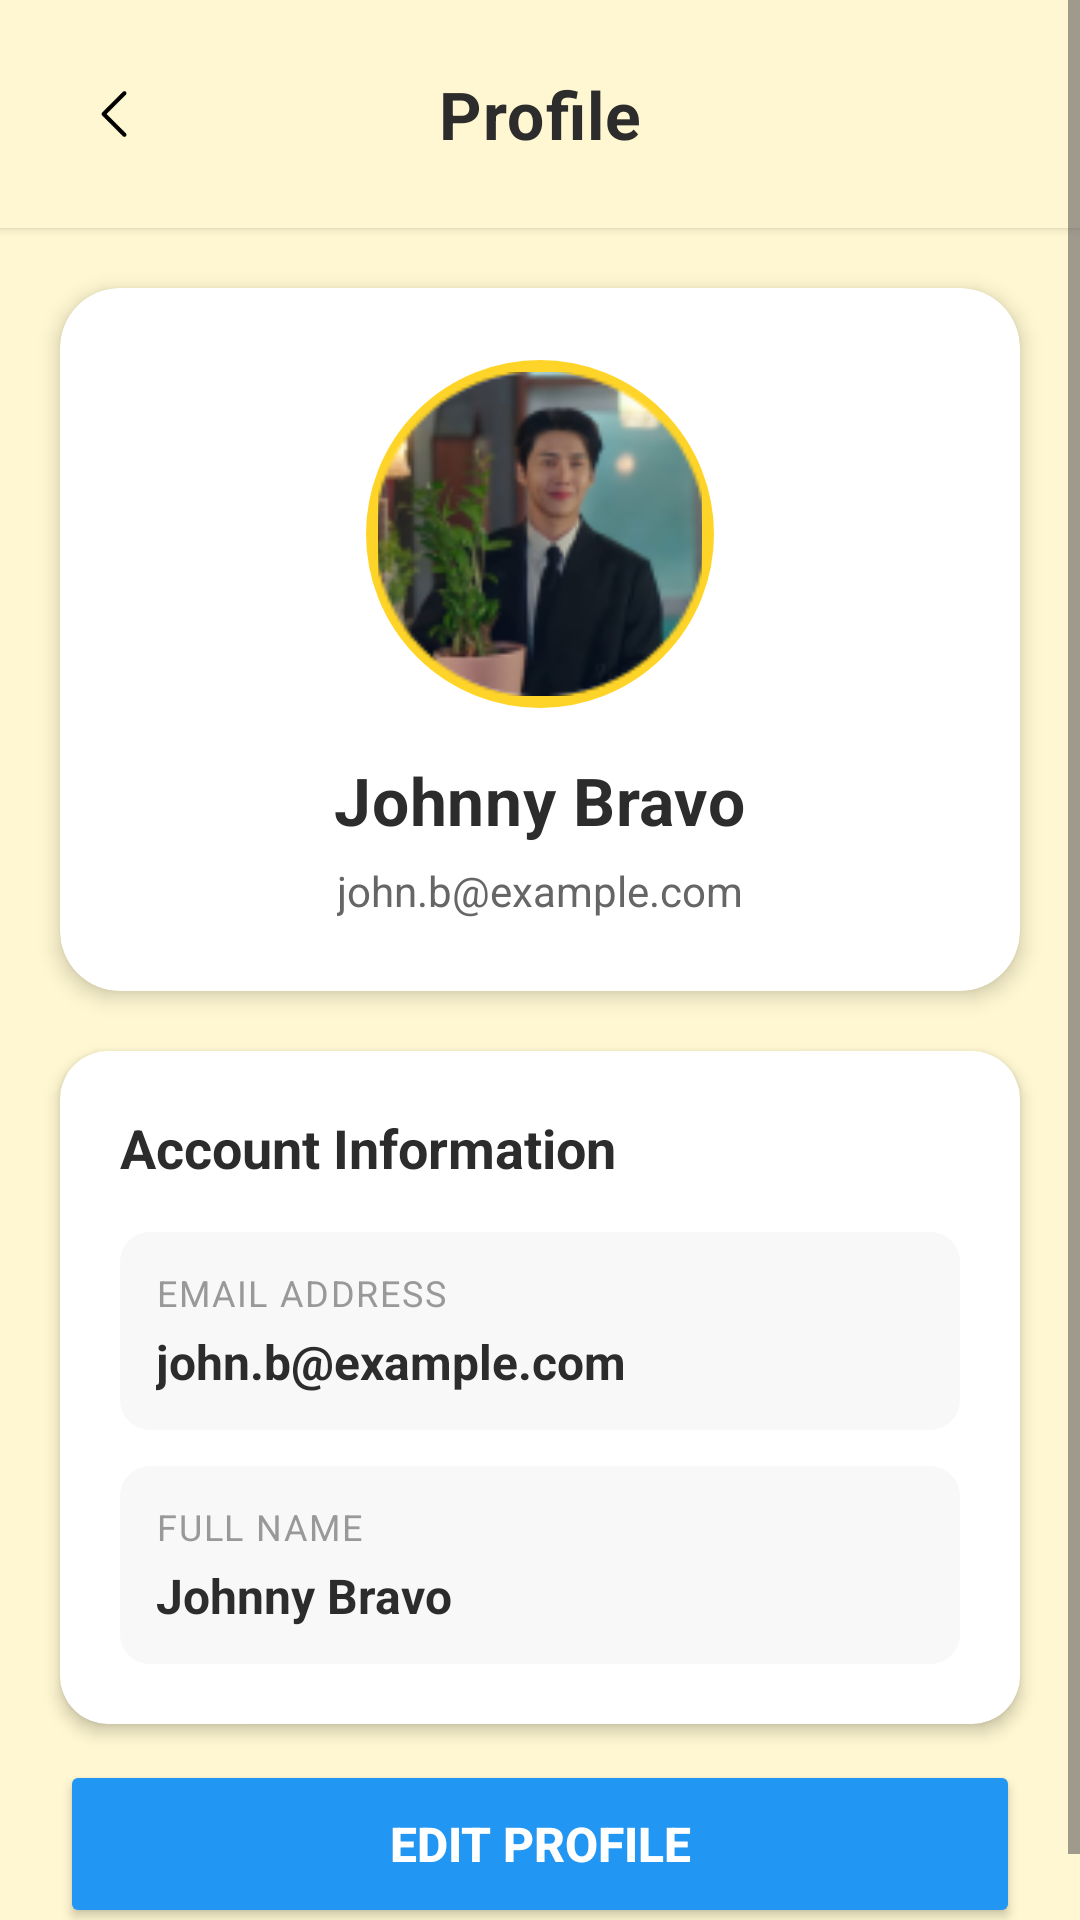

Layout XML and referenced resources for this Android screen:
<!-- AndroidManifest.xml: application theme Theme.ShoeSense -->
<!-- res/layout/activity_profile.xml -->
<?xml version="1.0" encoding="utf-8"?>
<ScrollView xmlns:android="http://schemas.android.com/apk/res/android"
    xmlns:app="http://schemas.android.com/apk/res-auto"
    android:layout_width="match_parent"
    android:layout_height="match_parent"
    android:background="#FFF7D1"
    android:fillViewport="true">

    <LinearLayout
        android:layout_width="match_parent"
        android:layout_height="wrap_content"
        android:orientation="vertical">

        
        <RelativeLayout
            android:layout_width="match_parent"
            android:layout_height="wrap_content"
            android:padding="16dp"
            android:elevation="2dp"
            android:background="#FFF7D1">

            <ImageButton
                android:id="@+id/btnBack"
                android:layout_width="44dp"
                android:layout_height="44dp"
                android:background="#FFF7D1"
                android:padding="10dp"
                android:scaleType="fitCenter"
                android:contentDescription="Back"
                app:srcCompat="@drawable/button_back"
                app:tint="@android:color/black"
                android:layout_alignParentStart="true"
                android:layout_centerVertical="true" />

            <TextView
                android:id="@+id/tvTitle"
                android:layout_width="wrap_content"
                android:layout_height="wrap_content"
                android:text="Profile"
                android:textColor="#2C2C2C"
                android:textSize="22sp"
                android:textStyle="bold"
                android:letterSpacing="0.02"
                android:layout_centerInParent="true" />
        </RelativeLayout>

        
        <androidx.cardview.widget.CardView
            android:layout_width="match_parent"
            android:layout_height="wrap_content"
            android:layout_margin="20dp"
            app:cardCornerRadius="20dp"
            app:cardElevation="4dp"
            app:cardBackgroundColor="#FFFFFF">

            <LinearLayout
                android:layout_width="match_parent"
                android:layout_height="wrap_content"
                android:orientation="vertical"
                android:padding="24dp"
                android:gravity="center">

                
                <RelativeLayout
                    android:layout_width="wrap_content"
                    android:layout_height="wrap_content">

                    
                    <View
                        android:layout_width="116dp"
                        android:layout_height="116dp"
                        android:background="@drawable/profile_ring" />

                    <ImageView
                        android:id="@+id/imgProfile"
                        android:layout_width="108dp"
                        android:layout_height="108dp"
                        android:layout_centerInParent="true"
                        android:src="@drawable/profile_icon"
                        android:scaleType="centerCrop"
                        android:background="@drawable/circle_shape"
                        android:contentDescription="Profile picture" />
                </RelativeLayout>

                
                <TextView
                    android:id="@+id/tvName"
                    android:layout_width="wrap_content"
                    android:layout_height="wrap_content"
                    android:text="Johnny Bravo"
                    android:textStyle="bold"
                    android:textSize="22sp"
                    android:layout_marginTop="16dp"
                    android:textColor="#2C2C2C"
                    android:letterSpacing="0.01" />

                
                <LinearLayout
                    android:layout_width="wrap_content"
                    android:layout_height="wrap_content"
                    android:orientation="horizontal"
                    android:gravity="center"
                    android:layout_marginTop="6dp">

                    <TextView
                        android:id="@+id/tvEmail"
                        android:layout_width="wrap_content"
                        android:layout_height="wrap_content"
                        android:text="john.b@example.com"
                        android:textSize="14sp"
                        android:textColor="#666666" />
                </LinearLayout>

            </LinearLayout>
        </androidx.cardview.widget.CardView>

        
        <androidx.cardview.widget.CardView
            android:layout_width="match_parent"
            android:layout_height="wrap_content"
            android:layout_marginStart="20dp"
            android:layout_marginEnd="20dp"
            android:layout_marginBottom="12dp"
            app:cardCornerRadius="16dp"
            app:cardElevation="3dp"
            app:cardBackgroundColor="#FFFFFF">

            <LinearLayout
                android:layout_width="match_parent"
                android:layout_height="wrap_content"
                android:orientation="vertical"
                android:padding="20dp">

                
                <LinearLayout
                    android:layout_width="match_parent"
                    android:layout_height="wrap_content"
                    android:orientation="horizontal"
                    android:gravity="center_vertical"
                    android:layout_marginBottom="16dp">


                    <TextView
                        android:layout_width="wrap_content"
                        android:layout_height="wrap_content"
                        android:text="Account Information"
                        android:textStyle="bold"
                        android:textSize="18sp"
                        android:textColor="#2C2C2C" />
                </LinearLayout>

                
                <LinearLayout
                    android:layout_width="match_parent"
                    android:layout_height="wrap_content"
                    android:orientation="vertical"
                    android:background="@drawable/info_item_bg"
                    android:padding="12dp"
                    android:layout_marginBottom="12dp">

                    <TextView
                        android:layout_width="wrap_content"
                        android:layout_height="wrap_content"
                        android:text="Email Address"
                        android:textSize="12sp"
                        android:textColor="#999999"
                        android:textAllCaps="true"
                        android:letterSpacing="0.05" />

                    <TextView
                        android:id="@+id/profileEmail"
                        android:layout_width="match_parent"
                        android:layout_height="wrap_content"
                        android:text="john.b@example.com"
                        android:textSize="16sp"
                        android:textColor="#2C2C2C"
                        android:layout_marginTop="4dp"
                        android:textStyle="bold" />
                </LinearLayout>

                
                <LinearLayout
                    android:layout_width="match_parent"
                    android:layout_height="wrap_content"
                    android:orientation="vertical"
                    android:background="@drawable/info_item_bg"
                    android:padding="12dp">

                    <TextView
                        android:layout_width="wrap_content"
                        android:layout_height="wrap_content"
                        android:text="Full Name"
                        android:textSize="12sp"
                        android:textColor="#999999"
                        android:textAllCaps="true"
                        android:letterSpacing="0.05" />

                    <TextView
                        android:id="@+id/profileName"
                        android:layout_width="match_parent"
                        android:layout_height="wrap_content"
                        android:text="Johnny Bravo"
                        android:textSize="16sp"
                        android:textColor="#2C2C2C"
                        android:layout_marginTop="4dp"
                        android:textStyle="bold" />
                </LinearLayout>

            </LinearLayout>
        </androidx.cardview.widget.CardView>

        
        <Button
            android:id="@+id/btnUpdateProfile"
            android:layout_width="match_parent"
            android:layout_height="56dp"
            android:layout_marginStart="20dp"
            android:layout_marginEnd="20dp"
            android:layout_marginBottom="20dp"
            android:backgroundTint="#2196F3"
            android:text="Edit Profile"
            android:textColor="@color/white"
            android:textStyle="bold"
            android:textSize="16sp"
            android:elevation="3dp"
            app:cornerRadius="12dp"
            android:drawablePadding="8dp"
            android:paddingStart="20dp"
            android:paddingEnd="20dp" />

    </LinearLayout>
</ScrollView>
<!-- resources referenced by this layout -->
<resources>
  <color name="white">#FFFFFFFF</color>
  <!-- drawable button_back: png bitmap (drawable, 1301 bytes) -->
  <!-- drawable circle_shape (drawable) -->
  <shape xmlns:android="http://schemas.android.com/apk/res/android"
      android:shape="oval">
      <solid android:color="#FFFFFF"/>
      <stroke android:width="2dp" android:color="#CCCCCC"/>
  </shape>
  <!-- drawable info_item_bg (drawable) -->
  <?xml version="1.0" encoding="utf-8"?>
  <shape xmlns:android="http://schemas.android.com/apk/res/android">
      <solid android:color="#F8F8F8"/>
      <corners android:radius="10dp"/>
  </shape>
  <!-- drawable profile_icon: png bitmap (drawable, 21979 bytes) -->
  <!-- drawable profile_ring (drawable) -->
  <?xml version="1.0" encoding="utf-8"?>
  <shape xmlns:android="http://schemas.android.com/apk/res/android"
      android:shape="oval">
      <stroke android:width="4dp" android:color="#FFD428"/>
  </shape>
  <style name="Theme.ShoeSense" parent="Base.Theme.ShoeSense" />
  <style name="Base.Theme.ShoeSense" parent="Theme.Material3.DayNight.NoActionBar">
          
          
      </style>
</resources>
